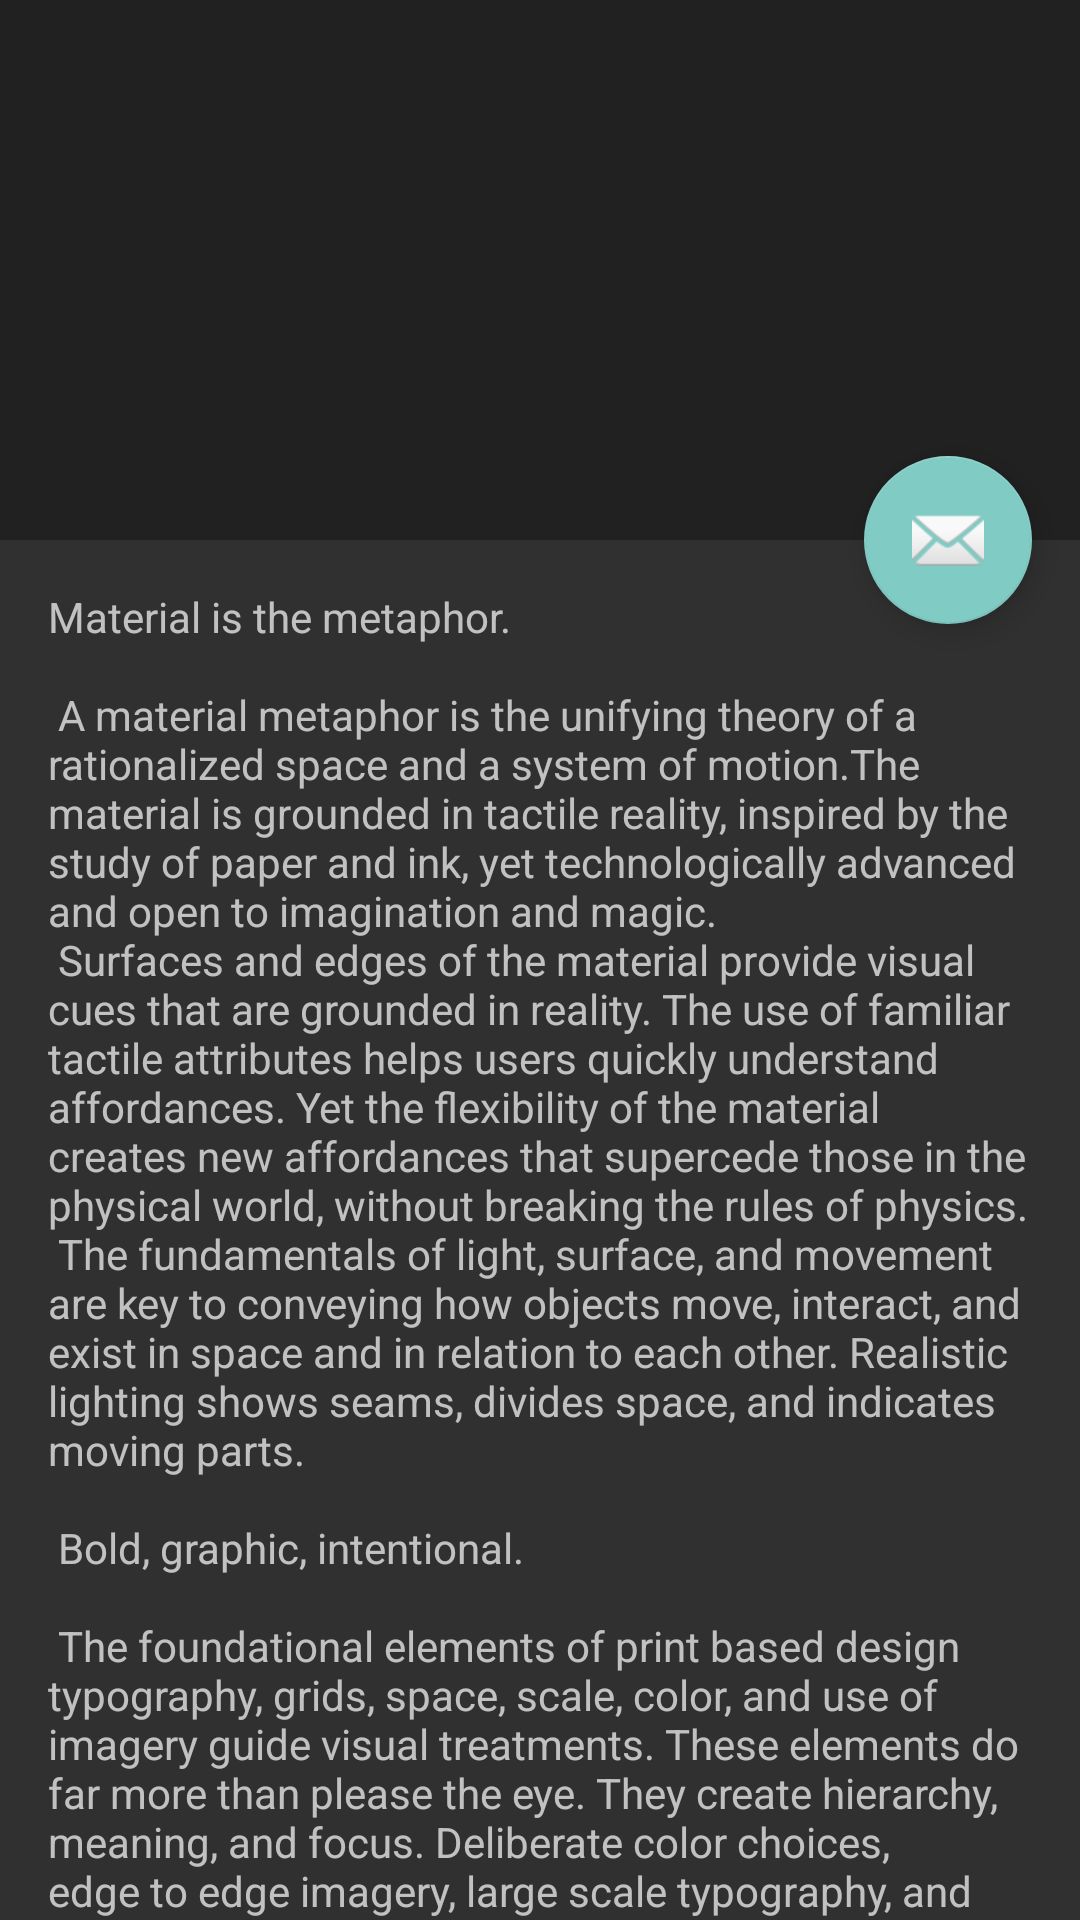

Layout XML and referenced resources for this Android screen:
<!-- AndroidManifest.xml: activity theme Theme.AppCompat.NoActionBar -->
<!-- res/layout/activity_scrolling.xml -->
<?xml version="1.0" encoding="utf-8"?>
<android.support.design.widget.CoordinatorLayout xmlns:android="http://schemas.android.com/apk/res/android"
    xmlns:app="http://schemas.android.com/apk/res-auto"
    xmlns:tools="http://schemas.android.com/tools"
    android:layout_width="match_parent"
    android:layout_height="match_parent"
    android:fitsSystemWindows="true"
    tools:context="com.example.sushil.actionbar.ScrollingActivity">

    <android.support.design.widget.AppBarLayout
        android:id="@+id/app_bar"
        android:layout_width="match_parent"
        android:layout_height="@dimen/app_bar_height"
        android:fitsSystemWindows="true"
        android:theme="@style/AppBarOverlay">

        <android.support.design.widget.CollapsingToolbarLayout
            android:id="@+id/toolbar_layout"
            android:layout_width="match_parent"
            android:layout_height="match_parent"
            android:fitsSystemWindows="true"
            app:contentScrim="?attr/colorPrimary"
            app:layout_scrollFlags="scroll|exitUntilCollapsed">

            <android.support.v7.widget.Toolbar
                android:id="@+id/toolbar"
                android:layout_width="match_parent"
                android:layout_height="?attr/actionBarSize"
                app:layout_collapseMode="pin"
                app:popupTheme="@style/PopupOverlay" />

        </android.support.design.widget.CollapsingToolbarLayout>
    </android.support.design.widget.AppBarLayout>

    <include layout="@layout/content_scrolling" />

    <android.support.design.widget.FloatingActionButton
        android:id="@+id/fab"
        android:layout_width="wrap_content"
        android:layout_height="wrap_content"
        android:layout_margin="@dimen/fab_margin"
        android:src="@android:drawable/ic_dialog_email"
        app:layout_anchor="@id/app_bar"
        app:layout_anchorGravity="bottom|end" />

</android.support.design.widget.CoordinatorLayout>
<!-- res/layout/content_scrolling.xml (included above) -->
<?xml version="1.0" encoding="utf-8"?>
<android.support.v4.widget.NestedScrollView xmlns:android="http://schemas.android.com/apk/res/android"
    xmlns:app="http://schemas.android.com/apk/res-auto"
    xmlns:tools="http://schemas.android.com/tools"
    android:layout_width="match_parent"
    android:layout_height="match_parent"
    app:layout_behavior="@string/appbar_scrolling_view_behavior"
    tools:context="com.example.sushil.actionbar.ScrollingActivity"
    tools:showIn="@layout/activity_scrolling">

    <TextView
        android:layout_width="wrap_content"
        android:layout_height="wrap_content"
        android:layout_margin="@dimen/text_margin"
        android:text="@string/large_text" />

</android.support.v4.widget.NestedScrollView>
<!-- resources referenced by this layout -->
<resources>
  <dimen name="app_bar_height">180dp</dimen>
  <dimen name="fab_margin">16dp</dimen>
  <dimen name="text_margin">16dp</dimen>
</resources>
